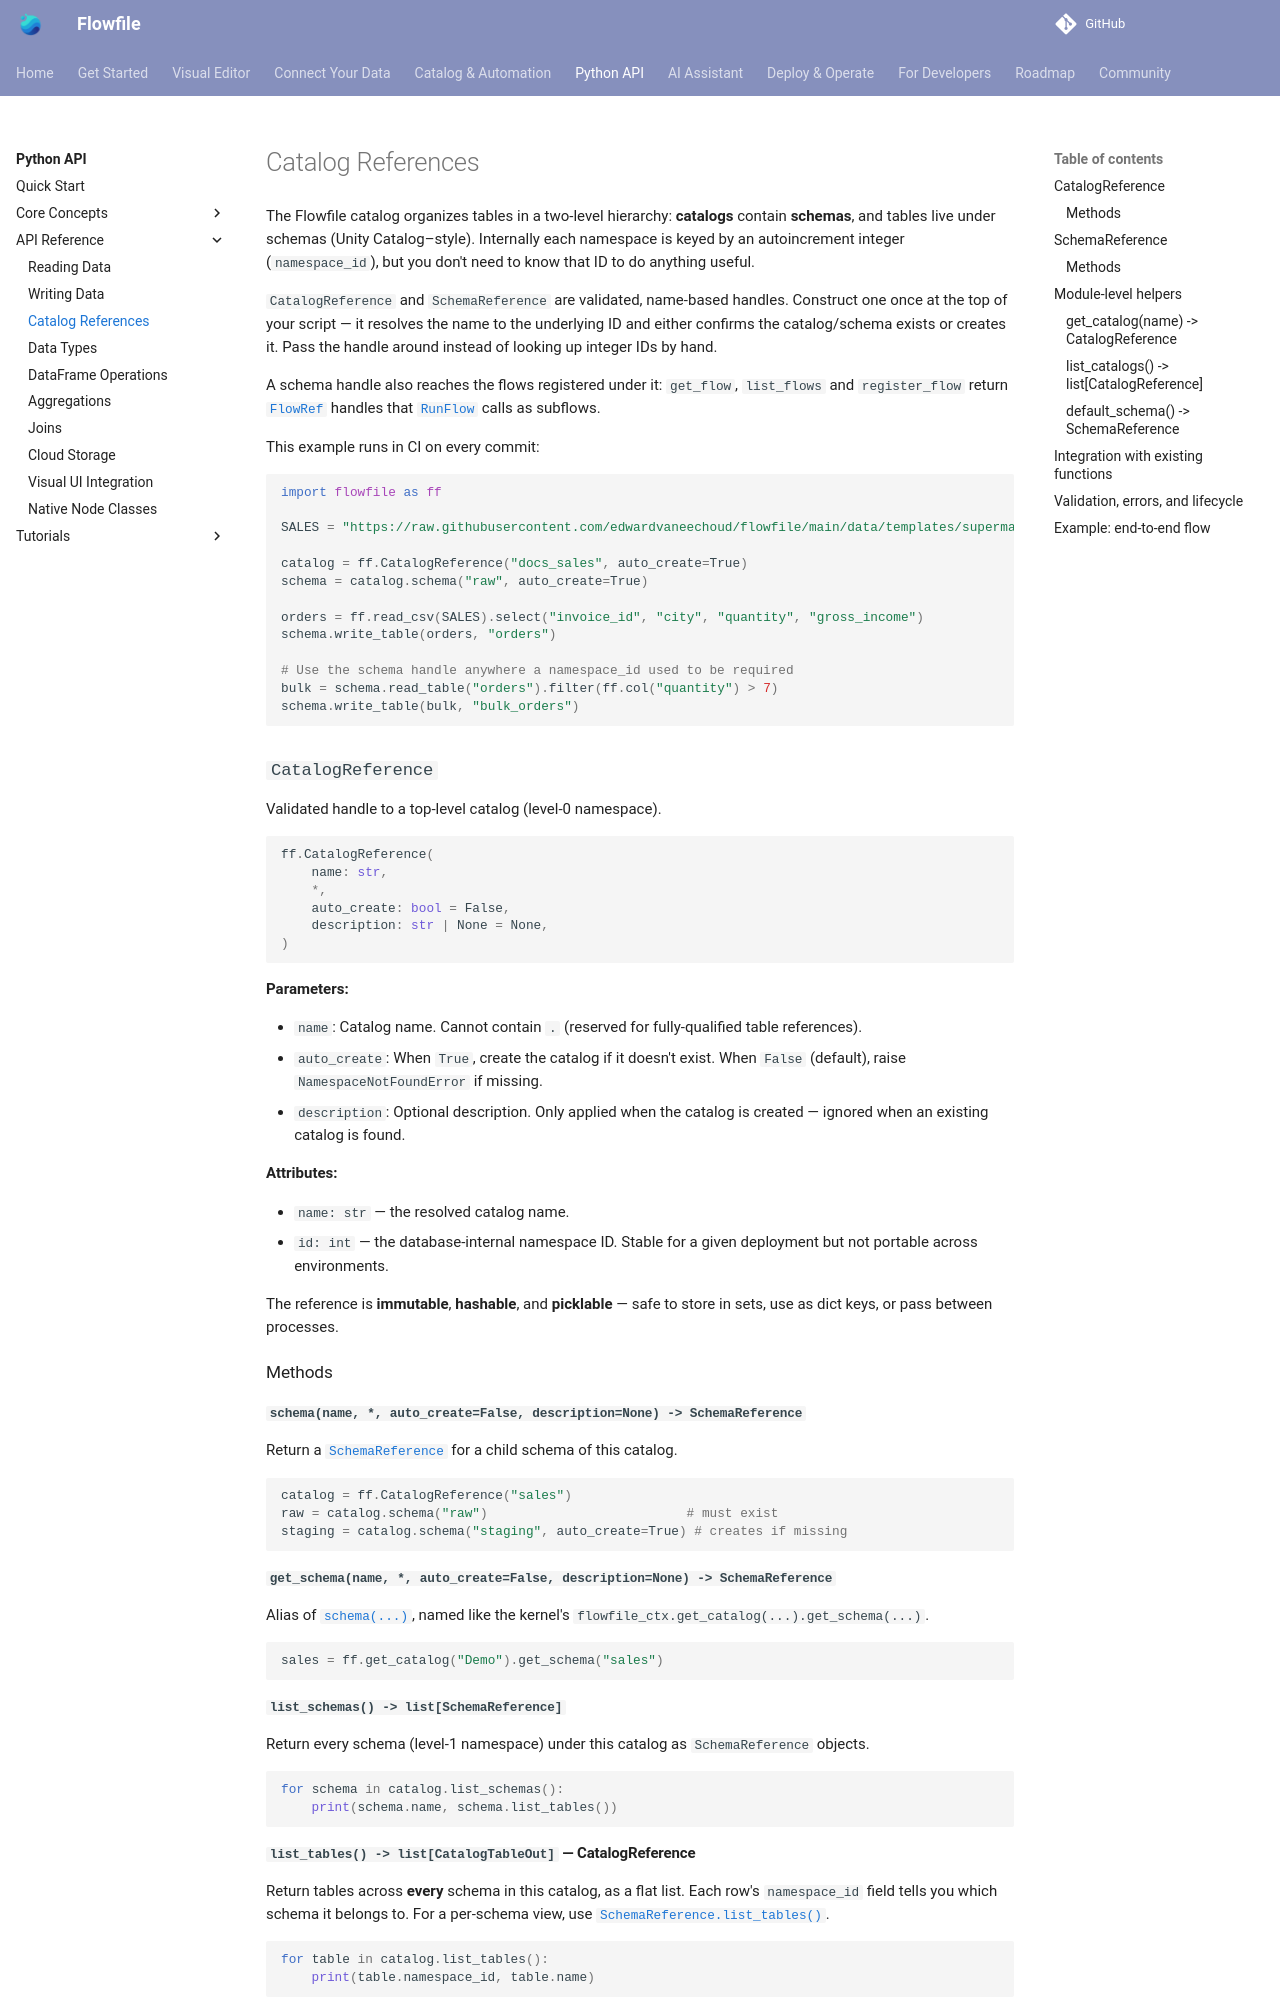

repository: stevewithington/flowfile-visual-etl · page: users/python-api/reference/catalog-references.html · generator: mkdocs

# Catalog References

The Flowfile catalog organizes tables in a two-level hierarchy: **catalogs** contain **schemas**, and tables live under schemas (Unity Catalog–style). Internally each namespace is keyed by an autoincrement integer (`namespace_id`), but you don't need to know that ID to do anything useful.

`CatalogReference` and `SchemaReference` are validated, name-based handles. Construct one once at the top of your script — it resolves the name to the underlying ID and either confirms the catalog/schema exists or creates it. Pass the handle around instead of looking up integer IDs by hand.

A schema handle also reaches the flows registered under it: `get_flow`, `list_flows` and `register_flow` return [`FlowRef`](native-nodes.md#flowref-and-flow_ref) handles that [`RunFlow`](native-nodes.md#runflow) calls as subflows.

This example runs in CI on every commit:

```python
--8<-- "docs/examples/catalog_references.py:example"
```

## `CatalogReference`

Validated handle to a top-level catalog (level-0 namespace).

```python
ff.CatalogReference(
    name: str,
    *,
    auto_create: bool = False,
    description: str | None = None,
)
```

**Parameters:**

- `name`: Catalog name. Cannot contain `.` (reserved for fully-qualified table references).
- `auto_create`: When `True`, create the catalog if it doesn't exist. When `False` (default), raise `NamespaceNotFoundError` if missing.
- `description`: Optional description. Only applied when the catalog is created — ignored when an existing catalog is found.

**Attributes:**

- `name: str` — the resolved catalog name.
- `id: int` — the database-internal namespace ID. Stable for a given deployment but not portable across environments.

The reference is **immutable**, **hashable**, and **picklable** — safe to store in sets, use as dict keys, or pass between processes.

### Methods

#### `schema(name, *, auto_create=False, description=None) -> SchemaReference`

Return a [`SchemaReference`](#schemareference) for a child schema of this catalog.

```python
catalog = ff.CatalogReference("sales")
raw = catalog.schema("raw")                          # must exist
staging = catalog.schema("staging", auto_create=True) # creates if missing
```

#### `get_schema(name, *, auto_create=False, description=None) -> SchemaReference`

Alias of [`schema(...)`](#schemaname-auto_createfalse-descriptionnone-schemareference), named like the kernel's `flowfile_ctx.get_catalog(...).get_schema(...)`.

```python
sales = ff.get_catalog("Demo").get_schema("sales")
```

#### `list_schemas() -> list[SchemaReference]`

Return every schema (level-1 namespace) under this catalog as `SchemaReference` objects.

```python
for schema in catalog.list_schemas():
    print(schema.name, schema.list_tables())
```

#### `list_tables() -> list[CatalogTableOut]` — CatalogReference

Return tables across **every** schema in this catalog, as a flat list. Each row's `namespace_id` field tells you which schema it belongs to. For a per-schema view, use [`SchemaReference.list_tables()`](#list_tables-listcatalogtableout-schemareference).

```python
for table in catalog.list_tables():
    print(table.namespace_id, table.name)
```
